Labelled photos from "skyline_dataset", an image-classification folder in benhalimanadjla4-jpg/skyline-drones. The possible labels are: diseased, healthy.

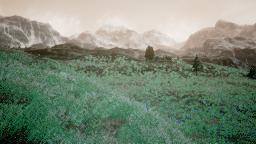
Label: healthy

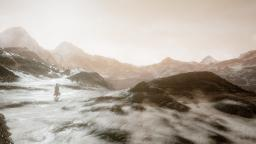
Label: diseased

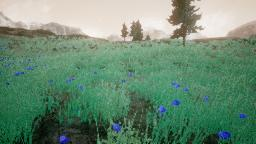
Label: healthy

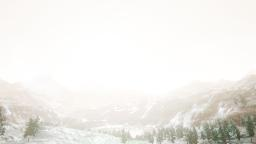
Label: diseased

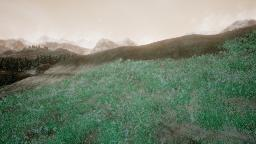
Label: healthy

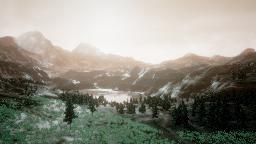
Label: diseased
